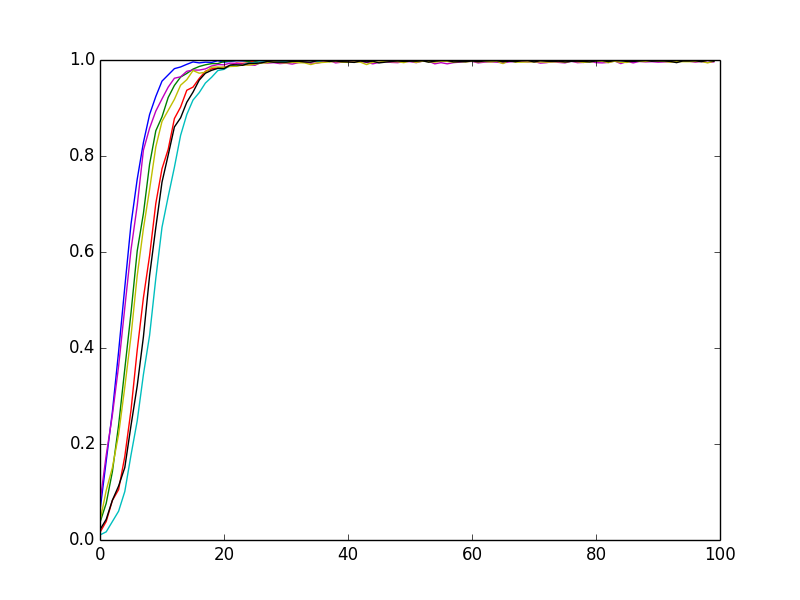

Values plotted in this chart, from the file beside it:
0, 0.0215, 8, 9.4358, 22, 9, 21.7444, 94
1, 0.043, 8, 12.24, 29, 24, 60.16, 177
2, 0.083, 8, 12.8, 28, 31, 88.68, 231
3, 0.1125, 8, 12.91, 30, 40, 112, 263
4, 0.151, 8, 12.95, 30, 49, 134.2, 355
5, 0.2385, 8, 12.98, 31, 64, 155.4, 393
6, 0.321, 8, 13.07, 29, 70, 176, 425
7, 0.423, 8, 13.19, 28, 81, 195.2, 449
8, 0.551, 8, 13.36, 28, 84, 213, 469
9, 0.651, 8, 13.57, 30, 99, 229.5, 488
10, 0.7455, 8, 13.84, 28, 99, 244.1, 513
11, 0.802, 8, 14.16, 30, 101, 257.2, 532
12, 0.8605, 8, 14.44, 33, 113, 268.7, 541
13, 0.8795, 8, 14.69, 35, 130, 278.6, 546
14, 0.912, 8, 14.91, 34, 134, 287.1, 551
15, 0.933, 8, 15.13, 34, 145, 294.5, 553
16, 0.958, 8, 15.3, 33, 153, 301.2, 555
17, 0.9725, 8, 15.43, 33, 155, 307, 555
18, 0.9785, 8, 15.56, 33, 157, 312.1, 565
19, 0.9825, 8, 15.65, 33, 158, 316.4, 566
20, 0.982, 8, 15.72, 33, 159, 320.4, 570
21, 0.9895, 8, 15.8, 33, 162, 324.1, 570
22, 0.99, 8, 15.86, 33, 172, 327.1, 579
23, 0.989, 8, 15.91, 33, 174, 329.8, 580
24, 0.993, 8, 15.95, 34, 182, 332.3, 587
25, 0.993, 8, 15.99, 34, 182, 334.5, 587
26, 0.994, 8, 16.01, 34, 182, 336.5, 587
27, 0.997, 8, 16.04, 34, 184, 338.3, 591
28, 0.9955, 8, 16.06, 34, 184, 340.1, 599
29, 0.9955, 8, 16.08, 34, 185, 341.6, 599
30, 0.9955, 8, 16.1, 34, 186, 343, 599
31, 0.997, 8, 16.11, 34, 186, 344.2, 599
32, 0.9975, 8, 16.12, 34, 186, 345.4, 602
33, 0.996, 8, 16.13, 34, 186, 346.4, 602
34, 0.9955, 8, 16.13, 34, 187, 347.3, 602
35, 0.9985, 8, 16.14, 34, 187, 348.2, 602
36, 0.999, 8, 16.15, 34, 187, 348.9, 602
37, 0.997, 8, 16.16, 34, 187, 349.6, 602
38, 0.998, 8, 16.16, 34, 187, 350.3, 602
39, 0.9965, 8, 16.17, 34, 187, 350.9, 602
40, 0.996, 8, 16.17, 34, 187, 351.5, 602
41, 0.995, 8, 16.18, 34, 187, 352.1, 602
42, 0.998, 8, 16.18, 34, 187, 352.6, 602
43, 0.996, 8, 16.18, 34, 187, 353, 602
44, 0.9975, 8, 16.18, 34, 187, 353.4, 602
45, 0.994, 8, 16.19, 34, 187, 353.8, 603
46, 0.9955, 8, 16.19, 34, 187, 354.1, 603
47, 0.997, 8, 16.19, 34, 187, 354.4, 603
48, 0.998, 8, 16.2, 34, 187, 354.8, 603
49, 0.997, 8, 16.2, 34, 187, 355, 603
50, 0.9975, 8, 16.2, 34, 187, 355.3, 603
51, 0.9975, 8, 16.2, 34, 187, 355.6, 603
52, 0.9985, 8, 16.2, 34, 187, 355.8, 603
53, 0.9955, 8, 16.2, 34, 187, 356, 603
54, 0.9975, 8, 16.21, 34, 187, 356.2, 603
55, 0.999, 8, 16.21, 34, 187, 356.4, 603
56, 0.999, 8, 16.21, 34, 187, 356.6, 603
57, 0.996, 8, 16.21, 34, 187, 356.8, 603
58, 0.9965, 8, 16.21, 34, 187, 356.9, 603
59, 0.9965, 8, 16.21, 34, 187, 357.1, 603
60, 0.998, 8, 16.21, 34, 187, 357.2, 603
... 39 more rows
